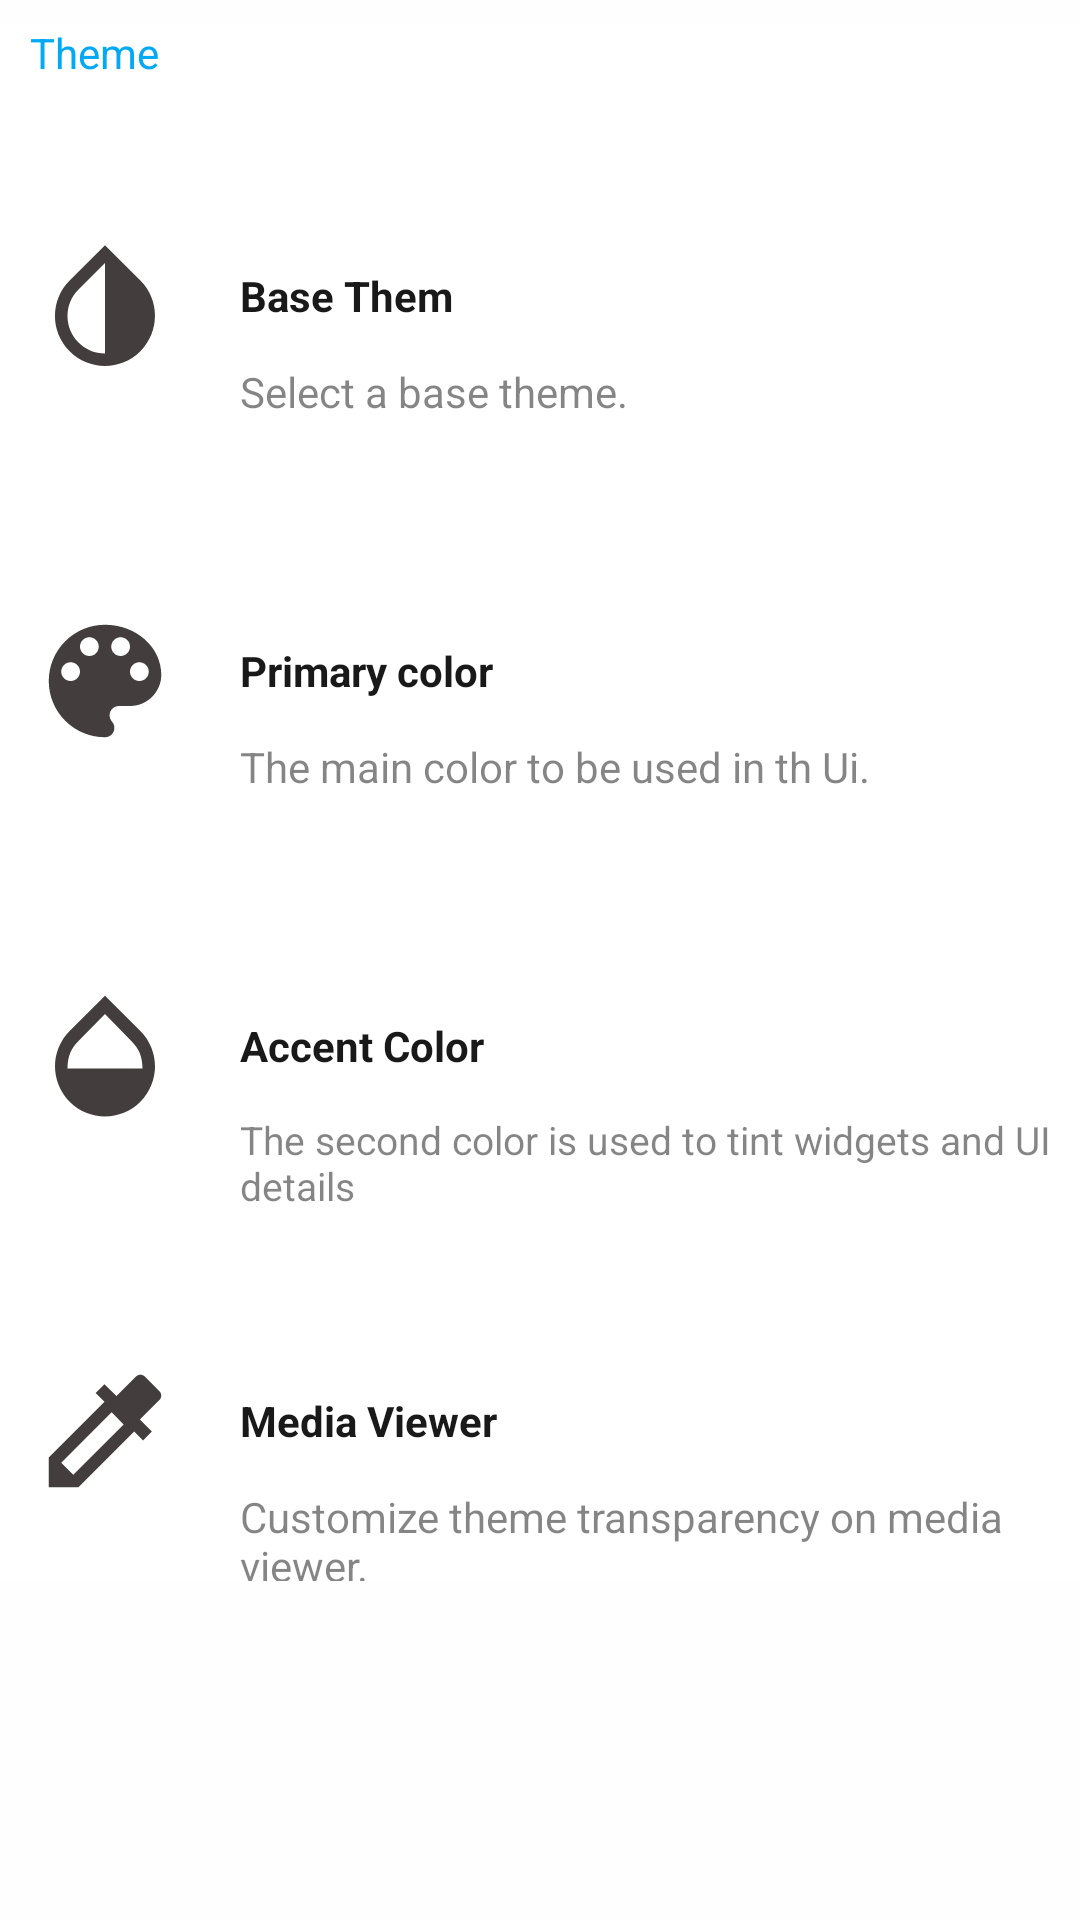

Layout XML and referenced resources for this Android screen:
<!-- AndroidManifest.xml: application theme AppTheme -->
<!-- res/layout/fragment_theme.xml -->
<?xml version="1.0" encoding="utf-8"?>
<layout xmlns:android="http://schemas.android.com/apk/res/android"
    xmlns:tools="http://schemas.android.com/tools">

    <data>

    </data>

    <ScrollView
        android:layout_width="match_parent"
        android:layout_height="match_parent"
        android:background="?attr/backlayoutbackgroundcolor"
        tools:context=".Ui.Settinform.Theme">

        <LinearLayout
            android:layout_marginTop="8dp"
            android:background="?attr/layoutbackgroundcolor"
            android:layout_width="match_parent"
            android:layout_height="match_parent"
            android:orientation="vertical">

            <TextView
                android:id="@+id/themstext"
                android:layout_width="54dp"
                android:layout_height="wrap_content"
                android:layout_marginLeft="10dp"
                android:text="Theme"
                android:textColor="@color/colorPrimaryDark" />



                <LinearLayout
                    android:id="@+id/basetheme"
                    android:layout_width="match_parent"
                    android:layout_height="wrap_content">

                    <ImageView
                        android:layout_width="50dp"
                        android:layout_height="50dp"
                        android:layout_marginLeft="10dp"
                        android:layout_marginRight="10dp"
                        android:layout_marginTop="50dp"
                        android:src="@drawable/basetheme"
                        android:tint="?attr/imagegroundcolor" />
                    <LinearLayout
                        android:layout_width="wrap_content"
                        android:layout_height="wrap_content"
                        android:layout_marginLeft="5dp"
                        android:orientation="vertical">

                        <TextView
                            android:layout_width="185dp"
                            android:layout_height="32dp"
                            android:layout_marginTop="62dp"
                            android:layout_marginEnd="22dp"
                            android:layout_marginRight="22dp"
                            android:paddingLeft="5dp"
                            android:text="Base Them"
                            android:textColor="?attr/textgroundcolor"
                            android:textStyle="bold" />

                        <TextView
                            android:layout_width="wrap_content"
                            android:layout_height="31dp"
                            android:paddingLeft="5dp"
                            android:textColor="?attr/tintgroundcolor"
                            android:text="Select a base theme." />

                    </LinearLayout>


                </LinearLayout>



                <LinearLayout
                    android:id="@+id/Primarycolorc"
                    android:layout_width="match_parent"
                    android:layout_height="wrap_content">

                    <ImageView
                        android:layout_width="50dp"
                        android:layout_height="50dp"
                        android:layout_marginLeft="10dp"
                        android:layout_marginRight="10dp"
                        android:layout_marginTop="50dp"
                        android:tint="?attr/imagegroundcolor"
                    android:src="@drawable/primarycolor" />

                    <LinearLayout
                        android:layout_width="wrap_content"
                        android:layout_height="wrap_content"
                        android:layout_marginLeft="5dp"
                        android:orientation="vertical">

                        <TextView
                            android:id="@+id/Primarycolor"
                            android:layout_width="185dp"
                            android:layout_height="32dp"
                            android:layout_marginTop="62dp"
                            android:layout_marginEnd="22dp"
                            android:layout_marginRight="22dp"
                            android:paddingLeft="5dp"
                            android:text="Primary color"
                            android:textColor="?attr/textgroundcolor"
                            android:textStyle="bold" />

                        <TextView
                            android:layout_width="wrap_content"
                            android:layout_height="31dp"
                            android:paddingLeft="5dp"
                            android:textColor="?attr/tintgroundcolor"
                            android:text="The main color to be used in th Ui." />

                    </LinearLayout>


                </LinearLayout>


                <LinearLayout
                    android:id="@+id/AccentColor"
                    android:layout_width="match_parent"
                    android:layout_height="wrap_content">

                    <ImageView
                        android:layout_width="50dp"
                        android:layout_height="50dp"
                        android:layout_marginLeft="10dp"
                        android:layout_marginRight="10dp"
                        android:layout_marginTop="50dp"
                        android:tint="?attr/imagegroundcolor"
                    android:src="@drawable/accentcolor" />

                    <LinearLayout
                        android:layout_width="wrap_content"
                        android:layout_height="wrap_content"
                        android:layout_marginLeft="5dp"
                        android:orientation="vertical">

                        <TextView
                            android:id="@+id/Distinctivecolor"
                            android:layout_width="185dp"
                            android:layout_height="32dp"
                            android:layout_marginTop="62dp"
                            android:layout_marginEnd="22dp"
                            android:layout_marginRight="22dp"
                            android:paddingLeft="5dp"
                            android:text="Accent Color"
                            android:textColor="?attr/textgroundcolor"
                            android:textStyle="bold" />

                        <TextView
                            android:layout_width="wrap_content"
                            android:layout_height="31dp"
                            android:paddingLeft="5dp"
                            android:textSize="13dp"
                            android:textColor="?attr/tintgroundcolor"
                            android:text="The second color is used to tint widgets and UI details " />

                    </LinearLayout>


                </LinearLayout>



                <LinearLayout
                    android:layout_width="match_parent"
                    android:layout_height="wrap_content">

                    <ImageView
                        android:layout_width="50dp"
                        android:layout_height="50dp"
                        android:layout_marginLeft="10dp"
                        android:layout_marginRight="10dp"
                        android:layout_marginTop="50dp"
                        android:tint="?attr/imagegroundcolor"
                    android:src="@drawable/mediaviewer" />

                    <LinearLayout
                        android:layout_width="wrap_content"
                        android:layout_height="wrap_content"
                        android:layout_marginLeft="5dp"
                        android:orientation="vertical">

                        <TextView
                            android:id="@+id/MediaViewer"
                            android:layout_width="185dp"
                            android:layout_height="32dp"
                            android:layout_marginTop="62dp"
                            android:layout_marginEnd="22dp"
                            android:layout_marginRight="22dp"
                            android:paddingLeft="5dp"
                            android:text="Media Viewer"
                            android:textColor="?attr/textgroundcolor"
                            android:textStyle="bold" />

                        <TextView
                            android:layout_width="wrap_content"
                            android:layout_height="31dp"
                            android:paddingLeft="5dp"
                            android:textColor="?attr/tintgroundcolor"
                            android:text="Customize theme transparency on media viewer." />

                    </LinearLayout>


                </LinearLayout>


        </LinearLayout>

    </ScrollView>
</layout>
<!-- resources referenced by this layout -->
<resources>
  <color name="colorPrimaryDark">#03A9F4</color>
  <!-- drawable accentcolor (drawable) -->
  <vector android:height="24dp" android:tint="#B4000000"
      android:viewportHeight="24" android:viewportWidth="24"
      android:width="24dp" xmlns:android="http://schemas.android.com/apk/res/android">
      <path android:fillColor="@android:color/white" android:pathData="M17.66,8L12,2.35 6.34,8C4.78,9.56 4,11.64 4,13.64s0.78,4.11 2.34,5.67 3.61,2.35 5.66,2.35 4.1,-0.79 5.66,-2.35S20,15.64 20,13.64 19.22,9.56 17.66,8zM6,14c0.01,-2 0.62,-3.27 1.76,-4.4L12,5.27l4.24,4.38C17.38,10.77 17.99,12 18,14H6z"/>
  </vector>
  <!-- drawable basetheme (drawable) -->
  <vector android:height="24dp" android:tint="#B4000000"
      android:viewportHeight="24" android:viewportWidth="24"
      android:width="24dp" xmlns:android="http://schemas.android.com/apk/res/android">
      <path android:fillColor="@android:color/white" android:pathData="M17.66,7.93L12,2.27 6.34,7.93c-3.12,3.12 -3.12,8.19 0,11.31C7.9,20.8 9.95,21.58 12,21.58c2.05,0 4.1,-0.78 5.66,-2.34 3.12,-3.12 3.12,-8.19 0,-11.31zM12,19.59c-1.6,0 -3.11,-0.62 -4.24,-1.76C6.62,16.69 6,15.19 6,13.59s0.62,-3.11 1.76,-4.24L12,5.1v14.49z"/>
  </vector>
  <!-- drawable mediaviewer (drawable) -->
  <vector android:height="24dp" android:tint="#B4000000"
      android:viewportHeight="24" android:viewportWidth="24"
      android:width="24dp" xmlns:android="http://schemas.android.com/apk/res/android">
      <path android:fillColor="@android:color/white" android:pathData="M20.71,5.63l-2.34,-2.34c-0.39,-0.39 -1.02,-0.39 -1.41,0l-3.12,3.12 -1.93,-1.91 -1.41,1.41 1.42,1.42L3,16.25V21h4.75l8.92,-8.92 1.42,1.42 1.41,-1.41 -1.92,-1.92 3.12,-3.12c0.4,-0.4 0.4,-1.03 0.01,-1.42zM6.92,19L5,17.08l8.06,-8.06 1.92,1.92L6.92,19z"/>
  </vector>
  <!-- drawable primarycolor (drawable) -->
  <vector android:height="24dp" android:tint="#B4000000"
      android:viewportHeight="24" android:viewportWidth="24"
      android:width="24dp" xmlns:android="http://schemas.android.com/apk/res/android">
      <path android:fillColor="@android:color/white" android:pathData="M12,3c-4.97,0 -9,4.03 -9,9s4.03,9 9,9c0.83,0 1.5,-0.67 1.5,-1.5 0,-0.39 -0.15,-0.74 -0.39,-1.01 -0.23,-0.26 -0.38,-0.61 -0.38,-0.99 0,-0.83 0.67,-1.5 1.5,-1.5L16,16c2.76,0 5,-2.24 5,-5 0,-4.42 -4.03,-8 -9,-8zM6.5,12c-0.83,0 -1.5,-0.67 -1.5,-1.5S5.67,9 6.5,9 8,9.67 8,10.5 7.33,12 6.5,12zM9.5,8C8.67,8 8,7.33 8,6.5S8.67,5 9.5,5s1.5,0.67 1.5,1.5S10.33,8 9.5,8zM14.5,8c-0.83,0 -1.5,-0.67 -1.5,-1.5S13.67,5 14.5,5s1.5,0.67 1.5,1.5S15.33,8 14.5,8zM17.5,12c-0.83,0 -1.5,-0.67 -1.5,-1.5S16.67,9 17.5,9s1.5,0.67 1.5,1.5 -0.67,1.5 -1.5,1.5z"/>
  </vector>
  <style name="AppTheme" parent="Theme.AppCompat.Light.DarkActionBar">
          
          <item name="colorPrimary">@color/colorPrimary</item>
          <item name="colorPrimaryDark">@color/colorPrimaryDark</item>
          <item name="colorAccent">@color/colorAccent</item>
      </style>
  <color name="colorPrimary">#DA1709</color>
  <color name="colorAccent">#FFEB3B</color>
  ////////////////////////////////////////////////////
</resources>
